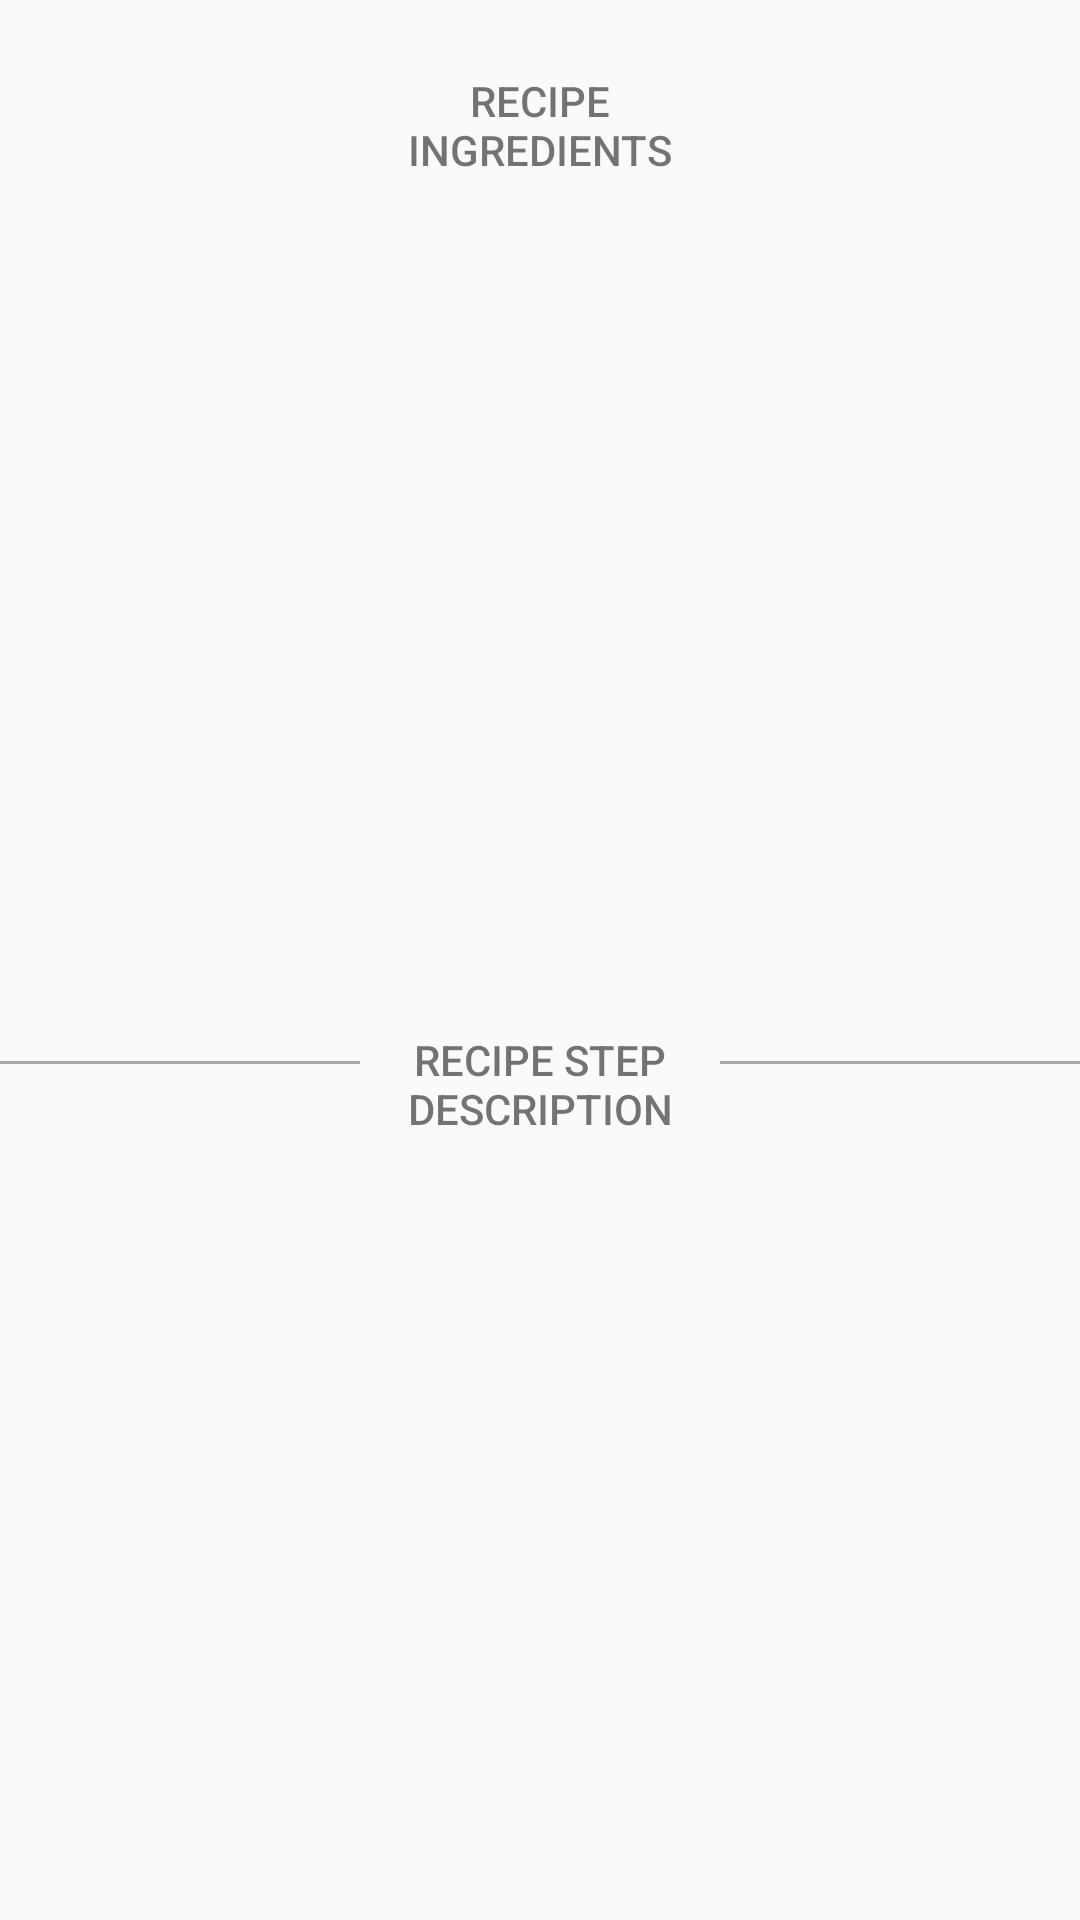

Produce the Android XML layout that renders to this screen, including the resource entries it uses.
<!-- AndroidManifest.xml: application theme AppTheme -->
<!-- res/layout/activity_recipe_name.xml -->
<?xml version="1.0" encoding="utf-8"?>
<androidx.core.widget.NestedScrollView xmlns:android="http://schemas.android.com/apk/res/android"
    xmlns:app="http://schemas.android.com/apk/res-auto"
    xmlns:tools="http://schemas.android.com/tools"
    android:layout_width="match_parent"
    android:layout_height="match_parent"
    android:fillViewport="true"
    android:orientation="vertical"
    tools:context=".RecipeName">
    <LinearLayout
        android:layout_width="match_parent"
        android:layout_height="wrap_content"
        android:weightSum="10"
        android:orientation="vertical">
        <LinearLayout
            android:layout_weight="1"
            android:layout_width="match_parent"
            android:layout_height="wrap_content"
            android:orientation="horizontal"
            android:paddingTop="24dp">
            <View
                android:layout_width="0dp"
                android:layout_height="1dp"
                android:layout_marginTop="10dp"
                android:layout_weight="1"
                android:background="@color/colorDivider" />
            <TextView
                android:layout_width="0dp"
                android:layout_height="wrap_content"
                android:layout_weight="1"
                android:fontFamily="sans-serif-medium"
                android:gravity="center"
                android:text="@string/RecipeIngredients"
                android:textAllCaps="true"
                android:textColor="@color/colorPrimaryText"
                android:textSize="14sp" />
            <View
                android:layout_width="0dp"
                android:layout_height="1dp"
                android:layout_marginTop="10dp"
                android:layout_weight="1"
                android:background="@color/colorDivider" />
        </LinearLayout>
        <androidx.recyclerview.widget.RecyclerView
            android:id="@+id/tv_recyclerView_step_ingredients"
            android:layout_width="match_parent"
            android:layout_weight="4"
            android:layout_height="wrap_content" />
        <LinearLayout
            android:layout_weight="1"
            android:layout_width="match_parent"
            android:layout_height="wrap_content"
            android:orientation="horizontal"
            android:paddingTop="24dp">
            <View
                android:layout_width="0dp"
                android:layout_height="1dp"
                android:layout_marginTop="10dp"
                android:layout_weight="1"
                android:background="@android:color/darker_gray" />
            <TextView
                android:layout_width="0dp"
                android:layout_height="wrap_content"
                android:layout_weight="1"
                android:fontFamily="sans-serif-medium"
                android:gravity="center"
                android:text="@string/RecipeStepDescrip"
                android:textAllCaps="true"
                android:textColor="@color/colorPrimaryText"
                android:textSize="14sp" />
            <View
                android:layout_width="0dp"
                android:layout_height="1dp"
                android:layout_marginTop="10dp"
                android:layout_weight="1"
                android:background="@android:color/darker_gray" />
        </LinearLayout>
        <androidx.recyclerview.widget.RecyclerView
            android:id="@+id/tv_recyclerView_step_description"
            android:layout_width="match_parent"
            android:layout_weight="4"
            android:layout_height="wrap_content" />
    </LinearLayout>
</androidx.core.widget.NestedScrollView>
<!-- resources referenced by this layout -->
<resources>
  <string name="RecipeIngredients">Recipe Ingredients</string>
  <string name="RecipeStepDescrip">Recipe Step Description</string>
  <style name="AppTheme" parent="Theme.AppCompat.Light.DarkActionBar">
          
          <item name="colorPrimary">@color/colorPrimary</item>
          <item name="colorPrimaryDark">@color/colorPrimaryDark</item>
          <item name="colorAccent">@color/colorAccent</item>
      </style>
  <!-- not gathered from this repository: default colours our renderer supplied (Android Studio template values) -->
  <color name="colorPrimary">#FF6200EE</color>
  <color name="colorPrimaryDark">#FF3700B3</color>
  <color name="colorAccent">#FF03DAC5</color>
</resources>
